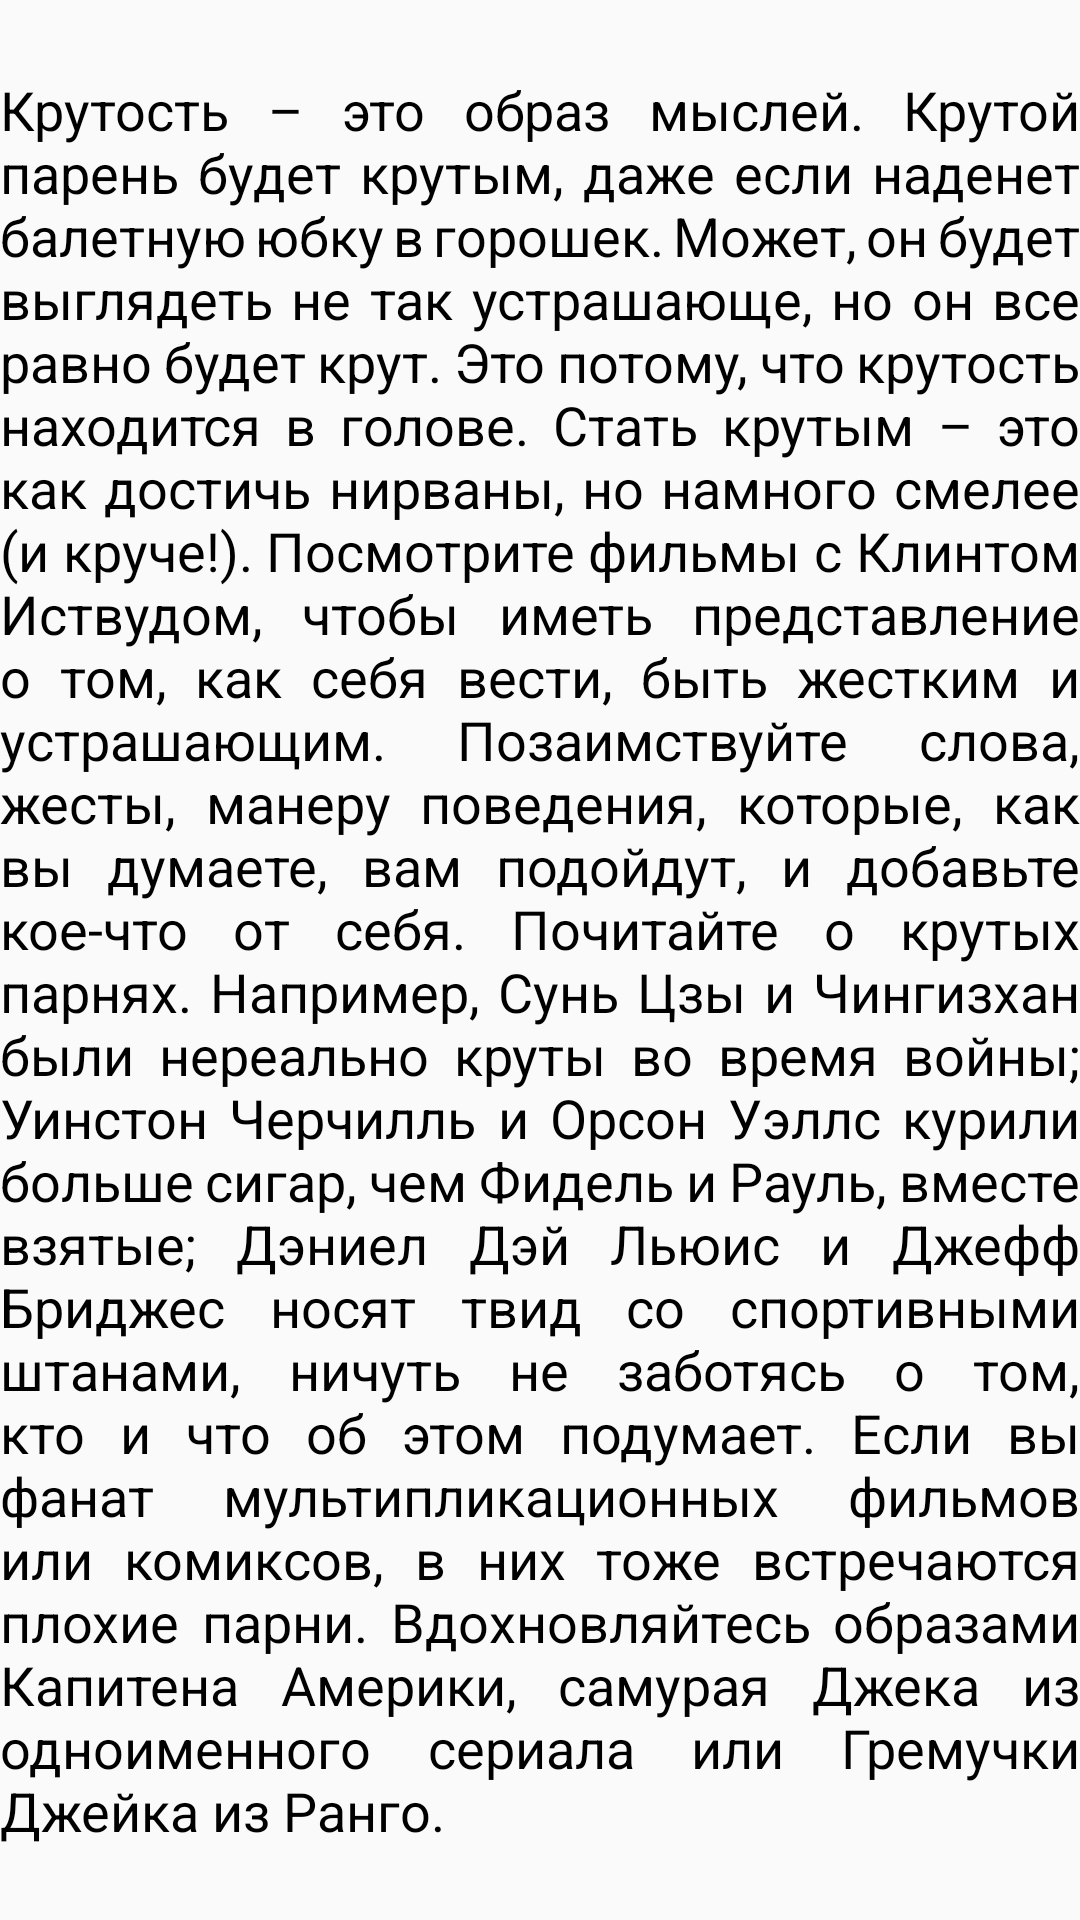

Layout XML and referenced resources for this Android screen:
<!-- AndroidManifest.xml: application theme AppTheme -->
<!-- res/layout/lessons_material_text_view.xml -->
<?xml version="1.0" encoding="utf-8"?>
<androidx.constraintlayout.widget.ConstraintLayout xmlns:android="http://schemas.android.com/apk/res/android"
    xmlns:app="http://schemas.android.com/apk/res-auto"
    android:id="@+id/card_view"
    android:layout_width="match_parent"
    android:layout_height="wrap_content"
    android:layout_marginLeft="5dp"
    android:layout_marginRight="5dp"
    android:layout_margin="10dp"
 >


    <TextView
        android:id="@+id/tv1"
        android:justificationMode="inter_word"
        android:layout_width="match_parent"
        android:layout_height="wrap_content"
android:text="Крутость – это образ мыслей. Крутой парень будет крутым, даже если наденет балетную юбку в горошек. Может, он будет выглядеть не так устрашающе, но он все равно будет крут. Это потому, что крутость находится в голове. Стать крутым – это как достичь нирваны, но намного смелее (и круче!).
Посмотрите фильмы с Клинтом Иствудом, чтобы иметь представление о том, как себя вести, быть жестким и устрашающим. Позаимствуйте слова, жесты, манеру поведения, которые, как вы думаете, вам подойдут, и добавьте кое-что от себя.
Почитайте о крутых парнях. Например, Сунь Цзы и Чингизхан были нереально круты во время войны; Уинстон Черчилль и Орсон Уэллс курили больше сигар, чем Фидель и Рауль, вместе взятые; Дэниел Дэй Льюис и Джефф Бриджес носят твид со спортивными штанами, ничуть не заботясь о том, кто и что об этом подумает.
Если вы фанат мультипликационных фильмов или комиксов, в них тоже встречаются плохие парни. Вдохновляйтесь образами Капитена Америки, самурая Джека из одноименного сериала или Гремучки Джейка из Ранго."
        android:textColor="@android:color/black"
        android:textSize="18sp"
        app:layout_constraintBottom_toBottomOf="parent"
        app:layout_constraintEnd_toEndOf="parent"
        app:layout_constraintStart_toStartOf="parent"
        app:layout_constraintTop_toTopOf="parent" />

</androidx.constraintlayout.widget.ConstraintLayout>
<!-- resources referenced by this layout -->
<resources>
  <style name="AppTheme" parent="Theme.AppCompat.Light.NoActionBar">
          
          <item name="colorPrimary">@color/colorPrimary</item>
          <item name="colorPrimaryDark">@color/colorPrimaryDark</item>
          <item name="colorAccent">@color/colorAccent</item>
      </style>
  <color name="colorPrimary">#008577</color>
  <color name="colorPrimaryDark">#00574B</color>
  <color name="colorAccent">#D81B60</color>
</resources>
